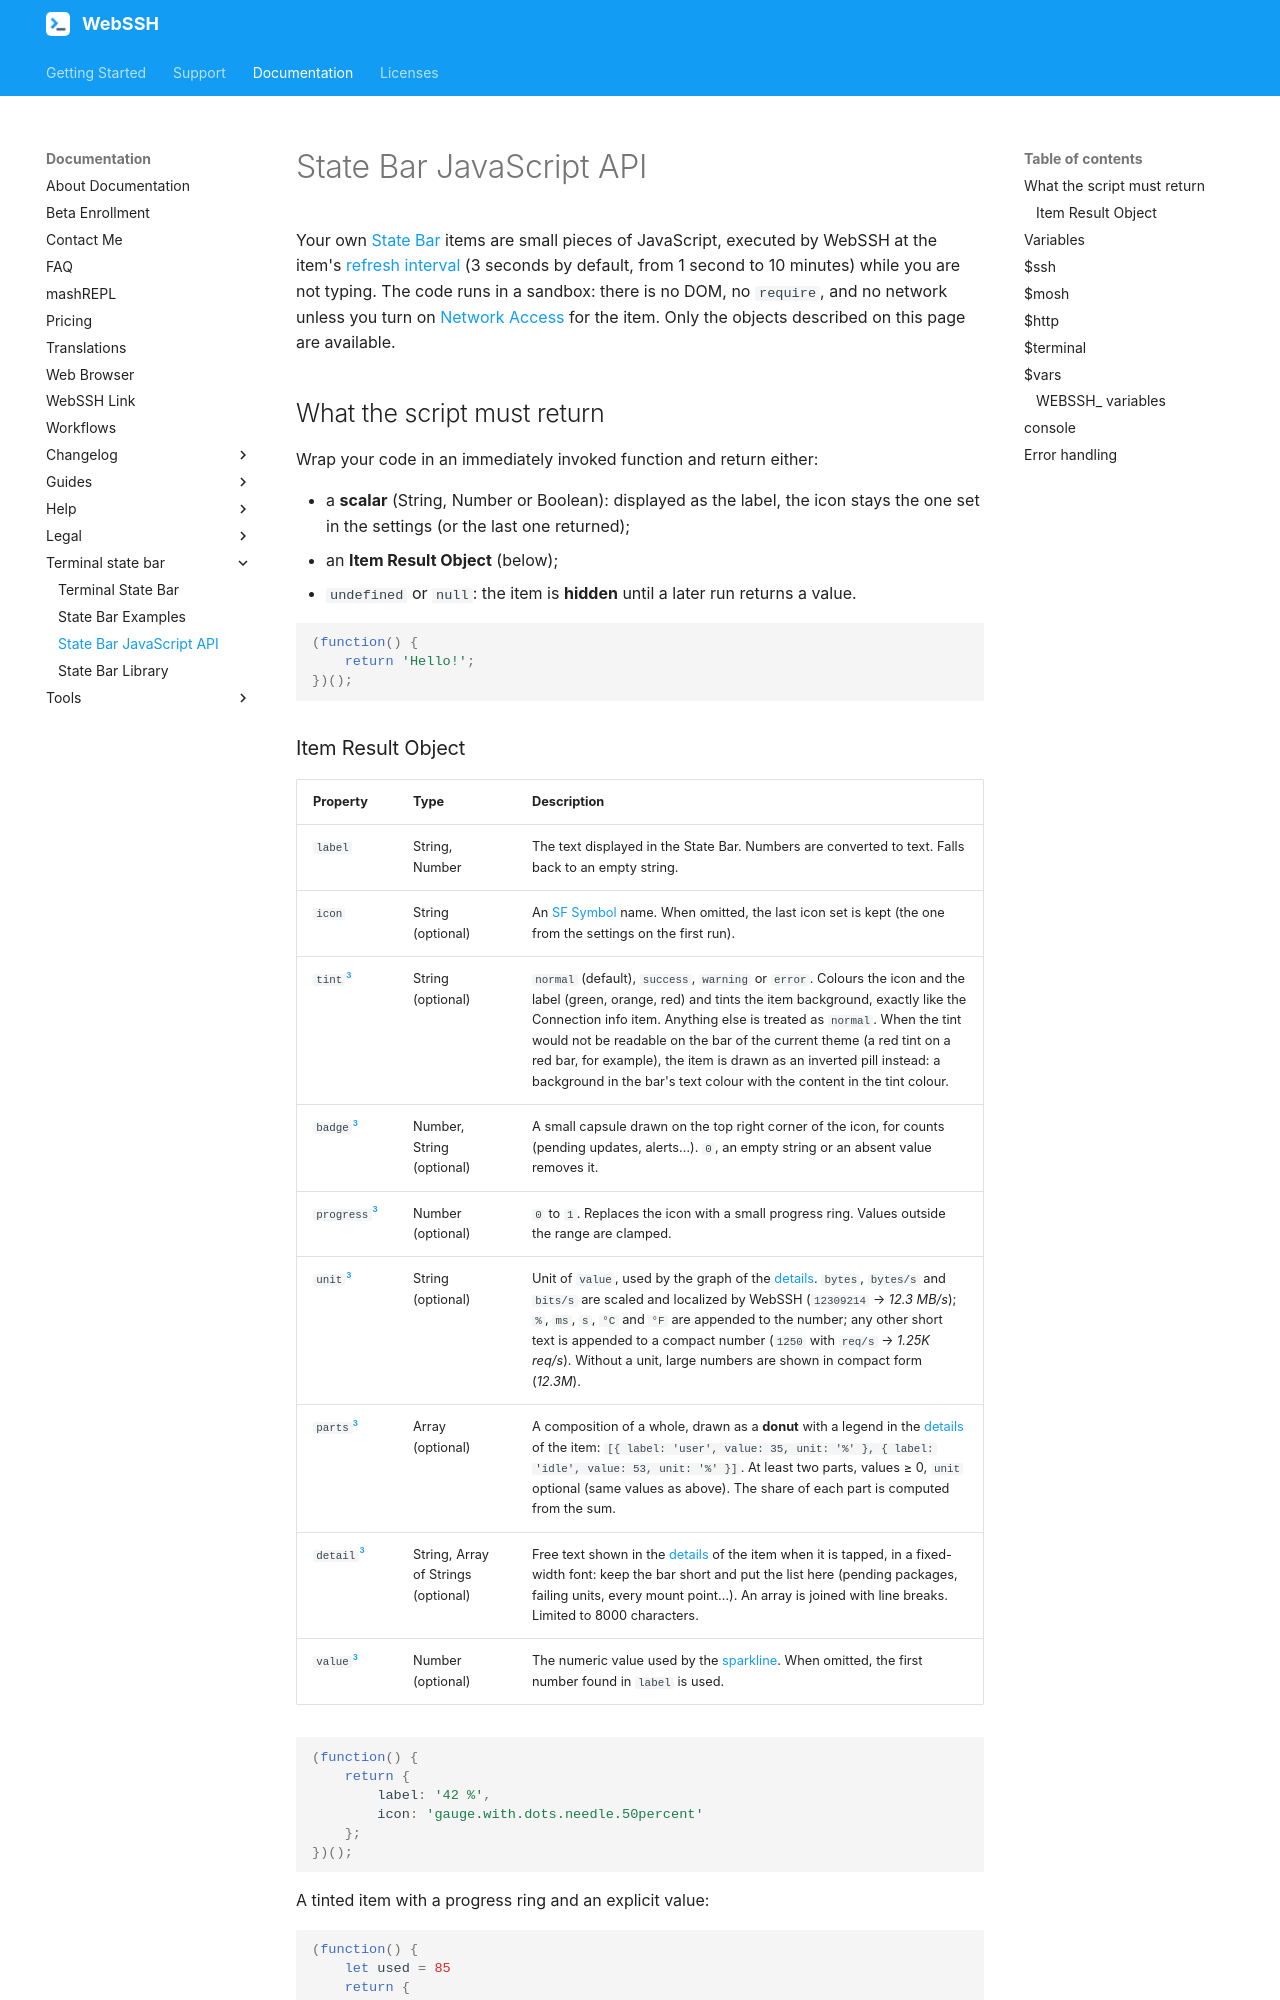

repository: isontheline/pro.webssh.net · page: documentation/terminal-state-bar/javascript-api/index.html · generator: mkdocs

---
title: State Bar JavaScript API
---
# State Bar JavaScript API
Your own [State Bar](index.md) items are small pieces of JavaScript, executed by WebSSH at the item's [refresh interval](index.md#refresh-interval) (3 seconds by default, from 1 second to 10 minutes) while you are not typing. The code runs in a sandbox: there is no DOM, no `require`, and no network unless you turn on [Network Access](index.md#network-access) for the item. Only the objects described on this page are available.

## What the script must return
Wrap your code in an immediately invoked function and return either:

* a **scalar** (String, Number or Boolean): displayed as the label, the icon stays the one set in the settings (or the last one returned);
* an **Item Result Object** (below);
* `undefined` or `null`: the item is **hidden** until a later run returns a value.

```javascript
(function() {
    return 'Hello!';
})();
```
